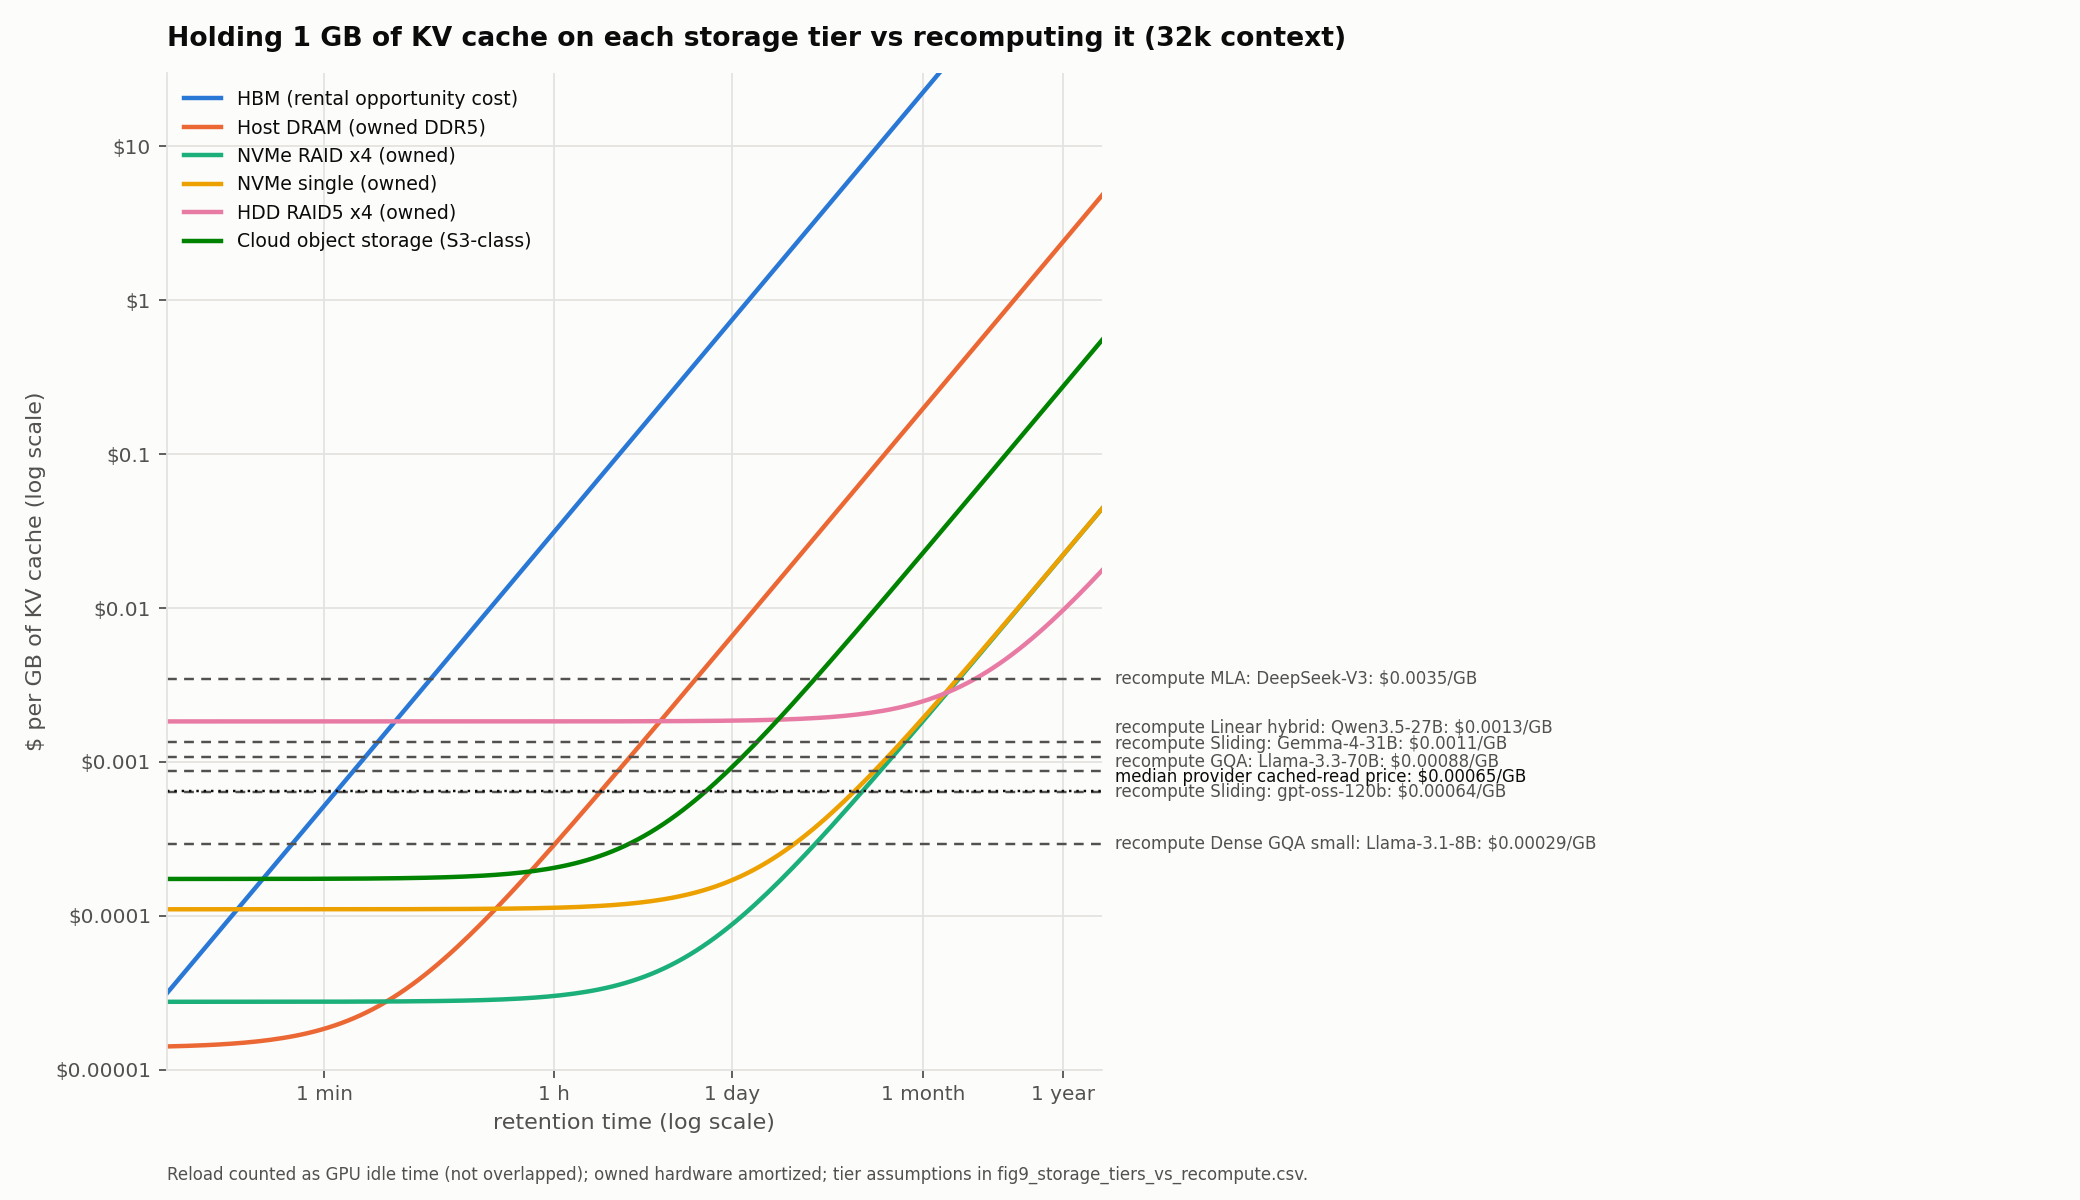

The file beside this chart, header and first rows:
tier, dollars_per_gb_hour, reload_dollars_per_gb, bandwidth_bytes_per_s, basis, breakeven_hours_GQA: Llama-3.3-70B, breakeven_hours_MLA: DeepSeek-V3, breakeven_hours_Sliding: Gemma-4-31B, breakeven_hours_Sliding: gpt-oss-120b, breakeven_hours_Linear hybrid: Qwen3.5-2…, breakeven_hours_Dense GQA small: Llama-3…
HBM (rental opportunity cost), 0.03125, 0.0, , H100 $2.50/h / 80 GB; upper bound under …, 0.02806, 0.1108, 0.03427, 0.02033, 0.04313, 0.009368
Host DRAM (owned DDR5), 0.000275, 1.388888888888889e-05, 50000000000, $6/GB DDR5 RDIMM, 4 y, ~0.35 W/GB, 1.3x …, 3.139, 12.54, 3.844, 2.26, 4.852, 1.014
NVMe RAID x4 (owned), 2.5245037645448326e-06, 2.7626763668430338e-05, 25200000000, $75/TB SN850X-class, 5 y; 4 drives x mea…, 336.4, 1360, 413.2, 240.7, 523, 105
NVMe single (owned), 2.5245037645448326e-06, 0.0001103, 6300000000, measured 6.3 GB/s sequential read (WD SN…, 303.7, 1327, 380.5, 208, 490.2, 72.27
HDD RAID5 x4 (owned), 8.985398129135296e-07, 0.001834, 380000000, $17.5/TB Exos 16 TB, RAID5 3/4 usable, 5…, 0.0, 1810, 0.0, 0.0, 0.0, 0.0
Cloud object storage (S3-class), 3.150684931506849e-05, 0.0001736, 5000000000, $0.023/GB-month; ~5 GB/s per node with p…, 22.32, 104.3, 28.48, 14.66, 37.27, 3.781
